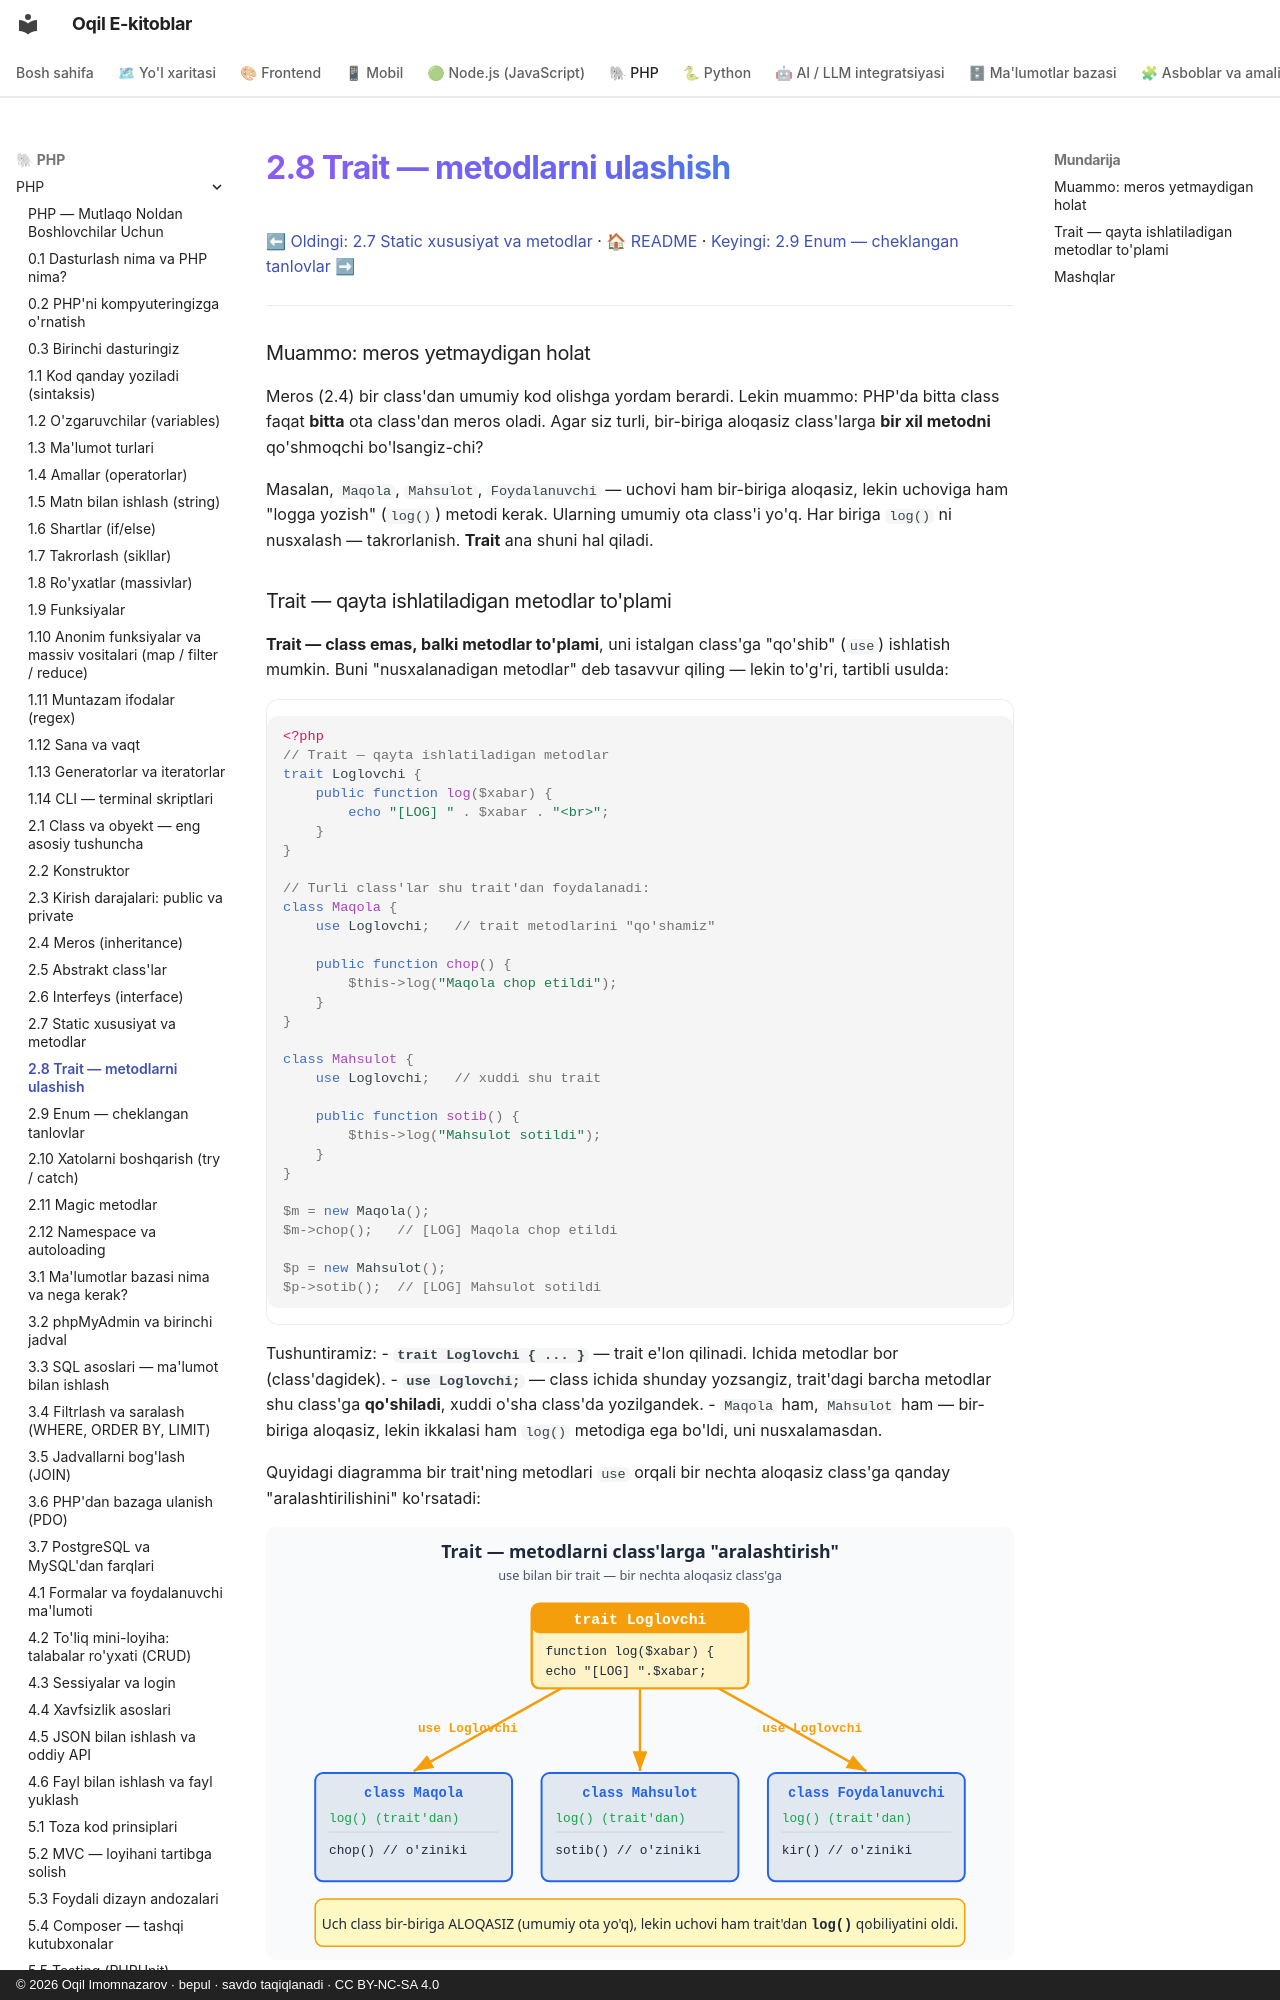

repository: iOqil/e-book · page: php/21-trait-metodlarni-ulashish/index.html · generator: mkdocs · copyright: © 2026 Oqil Imomnazarov · bepul · savdo taqiqlanadi · CC BY-NC-SA 4.0

# 2.8 Trait — metodlarni ulashish

[⬅ Oldingi: 2.7 Static xususiyat va metodlar](./20-static-xususiyat-va-metodlar.md) · [🏠 README](./README.md) · [Keyingi: 2.9 Enum — cheklangan tanlovlar ➡](./22-enum-cheklangan-tanlovlar.md)

---

### Muammo: meros yetmaydigan holat

Meros (2.4) bir class'dan umumiy kod olishga yordam berardi. Lekin muammo: PHP'da bitta class faqat **bitta** ota class'dan meros oladi. Agar siz turli, bir-biriga aloqasiz class'larga **bir xil metodni** qo'shmoqchi bo'lsangiz-chi?

Masalan, `Maqola`, `Mahsulot`, `Foydalanuvchi` — uchovi ham bir-biriga aloqasiz, lekin uchoviga ham "logga yozish" (`log()`) metodi kerak. Ularning umumiy ota class'i yo'q. Har biriga `log()` ni nusxalash — takrorlanish. **Trait** ana shuni hal qiladi.

### Trait — qayta ishlatiladigan metodlar to'plami

**Trait — class emas, balki metodlar to'plami**, uni istalgan class'ga "qo'shib" (`use`) ishlatish mumkin. Buni "nusxalanadigan metodlar" deb tasavvur qiling — lekin to'g'ri, tartibli usulda:

```php
<?php
// Trait — qayta ishlatiladigan metodlar
trait Loglovchi {
    public function log($xabar) {
        echo "[LOG] " . $xabar . "<br>";
    }
}

// Turli class'lar shu trait'dan foydalanadi:
class Maqola {
    use Loglovchi;   // trait metodlarini "qo'shamiz"

    public function chop() {
        $this->log("Maqola chop etildi");
    }
}

class Mahsulot {
    use Loglovchi;   // xuddi shu trait

    public function sotib() {
        $this->log("Mahsulot sotildi");
    }
}

$m = new Maqola();
$m->chop();   // [LOG] Maqola chop etildi

$p = new Mahsulot();
$p->sotib();  // [LOG] Mahsulot sotildi
```

Tushuntiramiz:
- **`trait Loglovchi { ... }`** — trait e'lon qilinadi. Ichida metodlar bor (class'dagidek).
- **`use Loglovchi;`** — class ichida shunday yozsangiz, trait'dagi barcha metodlar shu class'ga **qo'shiladi**, xuddi o'sha class'da yozilgandek.
- `Maqola` ham, `Mahsulot` ham — bir-biriga aloqasiz, lekin ikkalasi ham `log()` metodiga ega bo'ldi, uni nusxalamasdan.

Quyidagi diagramma bir trait'ning metodlari `use` orqali bir nechta aloqasiz class'ga qanday "aralashtirilishini" ko'rsatadi:

![Trait metodlari use orqali bir nechta aloqasiz class'ga aralashtiriladi](rasmlar/phb-trait.svg)

> **Trait va meros farqi:** meros — "...bu ham bir turdagi narsa" munosabati uchun (It — bu Hayvon). Trait — shunday munosabat yo'q, lekin **umumiy qobiliyat** ulashish kerak bo'lganda (Maqola ham, Mahsulot ham "loglay oladi", lekin ular bir tur emas). Bir class bir nechta trait'dan foydalanishi mumkin (`use A, B;`).
